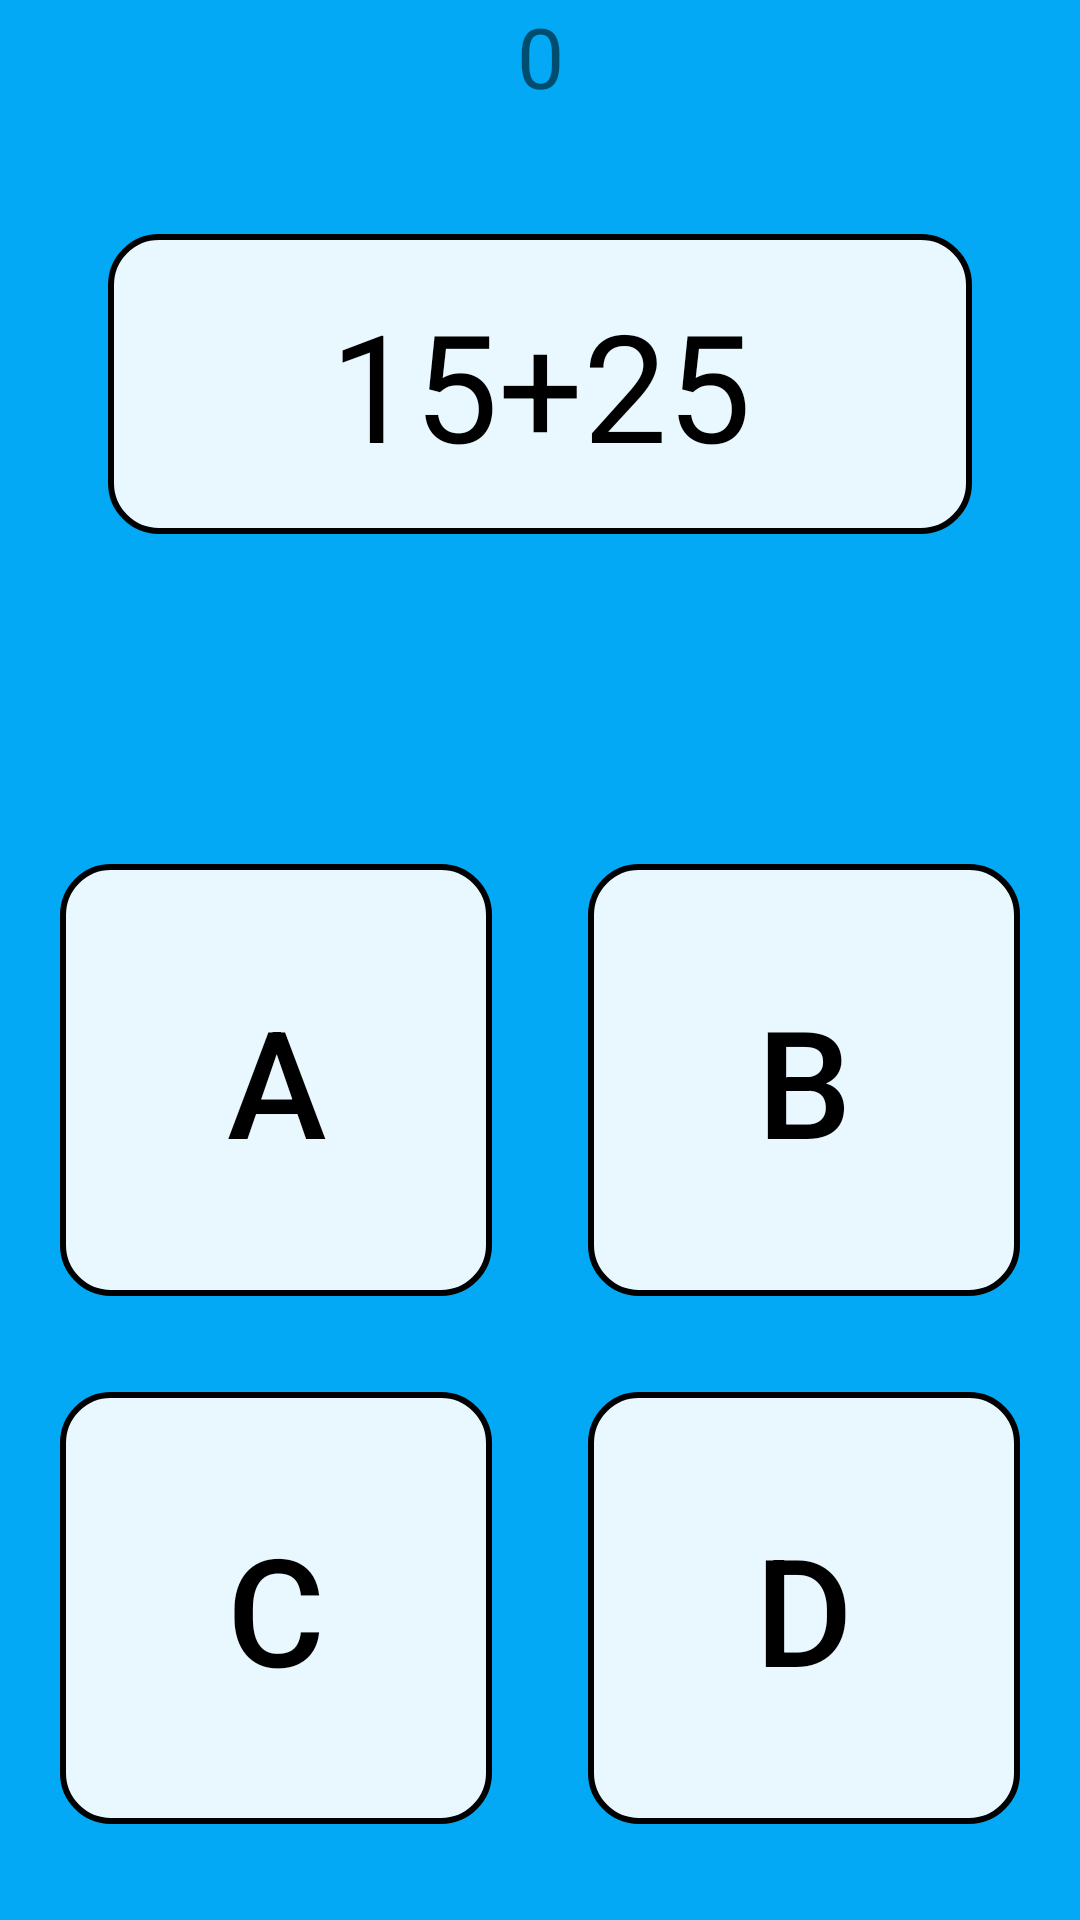

Here is an Android app screen rendered from its layout file. Give the layout XML and the strings, colors and styles it references.
<!-- AndroidManifest.xml: application theme Theme.MathGame -->
<!-- res/layout/activity_main.xml -->
<?xml version="1.0" encoding="utf-8"?>
<androidx.constraintlayout.widget.ConstraintLayout xmlns:android="http://schemas.android.com/apk/res/android"
    xmlns:app="http://schemas.android.com/apk/res-auto"
    xmlns:tools="http://schemas.android.com/tools"
    android:layout_width="match_parent"
    android:layout_height="match_parent"
    tools:context=".MainActivity"
    android:background="#03A9F4">


    <TextView
        android:id="@+id/levels"
        app:layout_constraintStart_toStartOf="parent"
        app:layout_constraintEnd_toEndOf="parent"
        app:layout_constraintTop_toTopOf="parent"
        android:layout_width="wrap_content"
        android:layout_height="wrap_content"
        android:textSize="28sp"
        android:text="0"
        />
    <androidx.constraintlayout.widget.ConstraintLayout
        style="@style/variant"
        android:layout_margin="36dp"
        android:layout_width="match_parent"
        android:layout_height="100dp"
        app:layout_constraintTop_toTopOf="parent"
        app:layout_constraintBottom_toTopOf="@id/cns">
        <TextView
            android:id="@+id/firstOp"
            android:layout_width="wrap_content"
            android:layout_height="wrap_content"
            app:layout_constraintEnd_toStartOf="@id/operator"
            app:layout_constraintTop_toTopOf="@id/operator"
            android:text="15"
            android:textSize="50sp"
            android:textColor="@color/black"
            />
        <TextView
            app:layout_constraintTop_toTopOf="parent"
            app:layout_constraintEnd_toEndOf="parent"
            app:layout_constraintStart_toStartOf="parent"
            app:layout_constraintBottom_toBottomOf="parent"
            android:id="@+id/operator"
            android:layout_width="wrap_content"
            android:layout_height="wrap_content"
            android:text="+"
            android:textSize="50sp"
            android:textColor="@color/black"
            />
        <TextView
            android:id="@+id/secoondOp"
            android:layout_width="wrap_content"
            android:layout_height="wrap_content"
            app:layout_constraintStart_toEndOf="@id/operator"
            app:layout_constraintTop_toTopOf="@id/operator"
            android:textSize="50sp"
            android:text="25"
            android:textColor="@color/black"
            />

    </androidx.constraintlayout.widget.ConstraintLayout>


    <androidx.constraintlayout.widget.Guideline
        android:id="@+id/guideline4"
        android:layout_width="wrap_content"
        android:layout_height="wrap_content"
        android:orientation="horizontal"
        app:layout_constraintGuide_percent="0.4"
        />

    <androidx.constraintlayout.widget.ConstraintLayout
        android:id="@+id/cns"
        android:layout_width="match_parent"
        android:layout_height="0dp"
        app:layout_constraintBottom_toBottomOf="parent"
        app:layout_constraintTop_toTopOf="@id/guideline4"
        app:layout_constraintVertical_bias="0.0"
        >
        <androidx.constraintlayout.widget.Guideline
            android:id="@+id/gd1"
        android:layout_width="wrap_content"
            android:layout_height="wrap_content"
        android:orientation="horizontal"
          app:layout_constraintGuide_percent="0.5"/>
        <androidx.constraintlayout.widget.Guideline
            android:id="@+id/gd2"
            android:layout_width="wrap_content"
            android:layout_height="wrap_content"
            android:orientation="vertical"
            app:layout_constraintGuide_percent="0.5"/>
        <Button
            android:text="C"
            android:id="@+id/varC"
            style="@style/variant"
            app:layout_constraintTop_toTopOf="@id/gd1"
            app:layout_constraintEnd_toEndOf="@id/gd2"
            android:onClick="onClick"
            />

        <Button
            android:text="D"
            android:id="@+id/varD"
            style="@style/variant"
            app:layout_constraintTop_toTopOf="@id/gd1"
            app:layout_constraintStart_toStartOf="@id/gd2"
            android:onClick="onClick"
            />

        <Button
            android:text="B"
            android:id="@+id/varB"
            style="@style/variant"
            app:layout_constraintStart_toStartOf="@id/gd2"
            app:layout_constraintBottom_toBottomOf="@id/gd1"
            android:onClick="onClick"
            />

        <Button
            android:text="A"
            style="@style/variant"
            android:id="@+id/varA"
            app:layout_constraintBottom_toBottomOf="@id/gd1"
            app:layout_constraintEnd_toEndOf="@id/gd2"
            android:onClick="onClick"/>


    </androidx.constraintlayout.widget.ConstraintLayout>


</androidx.constraintlayout.widget.ConstraintLayout>
<!-- resources referenced by this layout -->
<resources>
  <style name="variant">
          <item name="android:textSize">50sp</item>
          <item name="android:layout_width">144dp</item>
          <item name="android:layout_height">144dp</item>
          <item name="android:layout_margin">16dp</item>
          <item name="android:gravity">center</item>
          <item name="android:textColor">@color/black</item>
          <item name="android:background">@drawable/shape</item>
          <item name="android:visibility">visible</item>
      </style>
  <style name="Theme.MathGame" parent="Theme.AppCompat.DayNight.DarkActionBar">
          
          <item name="colorPrimary">@color/purple_500</item>
          <item name="colorPrimaryVariant">@color/purple_700</item>
          <item name="colorOnPrimary">@color/white</item>
          
          <item name="colorSecondary">@color/teal_200</item>
          <item name="colorSecondaryVariant">@color/teal_700</item>
          <item name="colorOnSecondary">@color/black</item>
          
          <item name="android:statusBarColor" tools:targetApi="l">?attr/colorPrimaryVariant</item>
          
      </style>
  <!-- drawable shape (drawable) -->
  <?xml version="1.0" encoding="utf-8"?>
  <shape xmlns:android="http://schemas.android.com/apk/res/android">
  <stroke android:width="2dp"/>
      <corners android:radius="16dp"/>
  <solid android:color="#E9FFFFFF"/>
  </shape>
  <!-- not gathered from this repository: default colours our renderer supplied (Android Studio template values) -->
  <color name="purple_500">#FF6200EE</color>
  <color name="purple_700">#FF3700B3</color>
  <color name="teal_200">#FF03DAC5</color>
  <color name="teal_700">#FF018786</color>
  <color name="black">#FF000000</color>
  <color name="white">#FFFFFFFF</color>
</resources>
